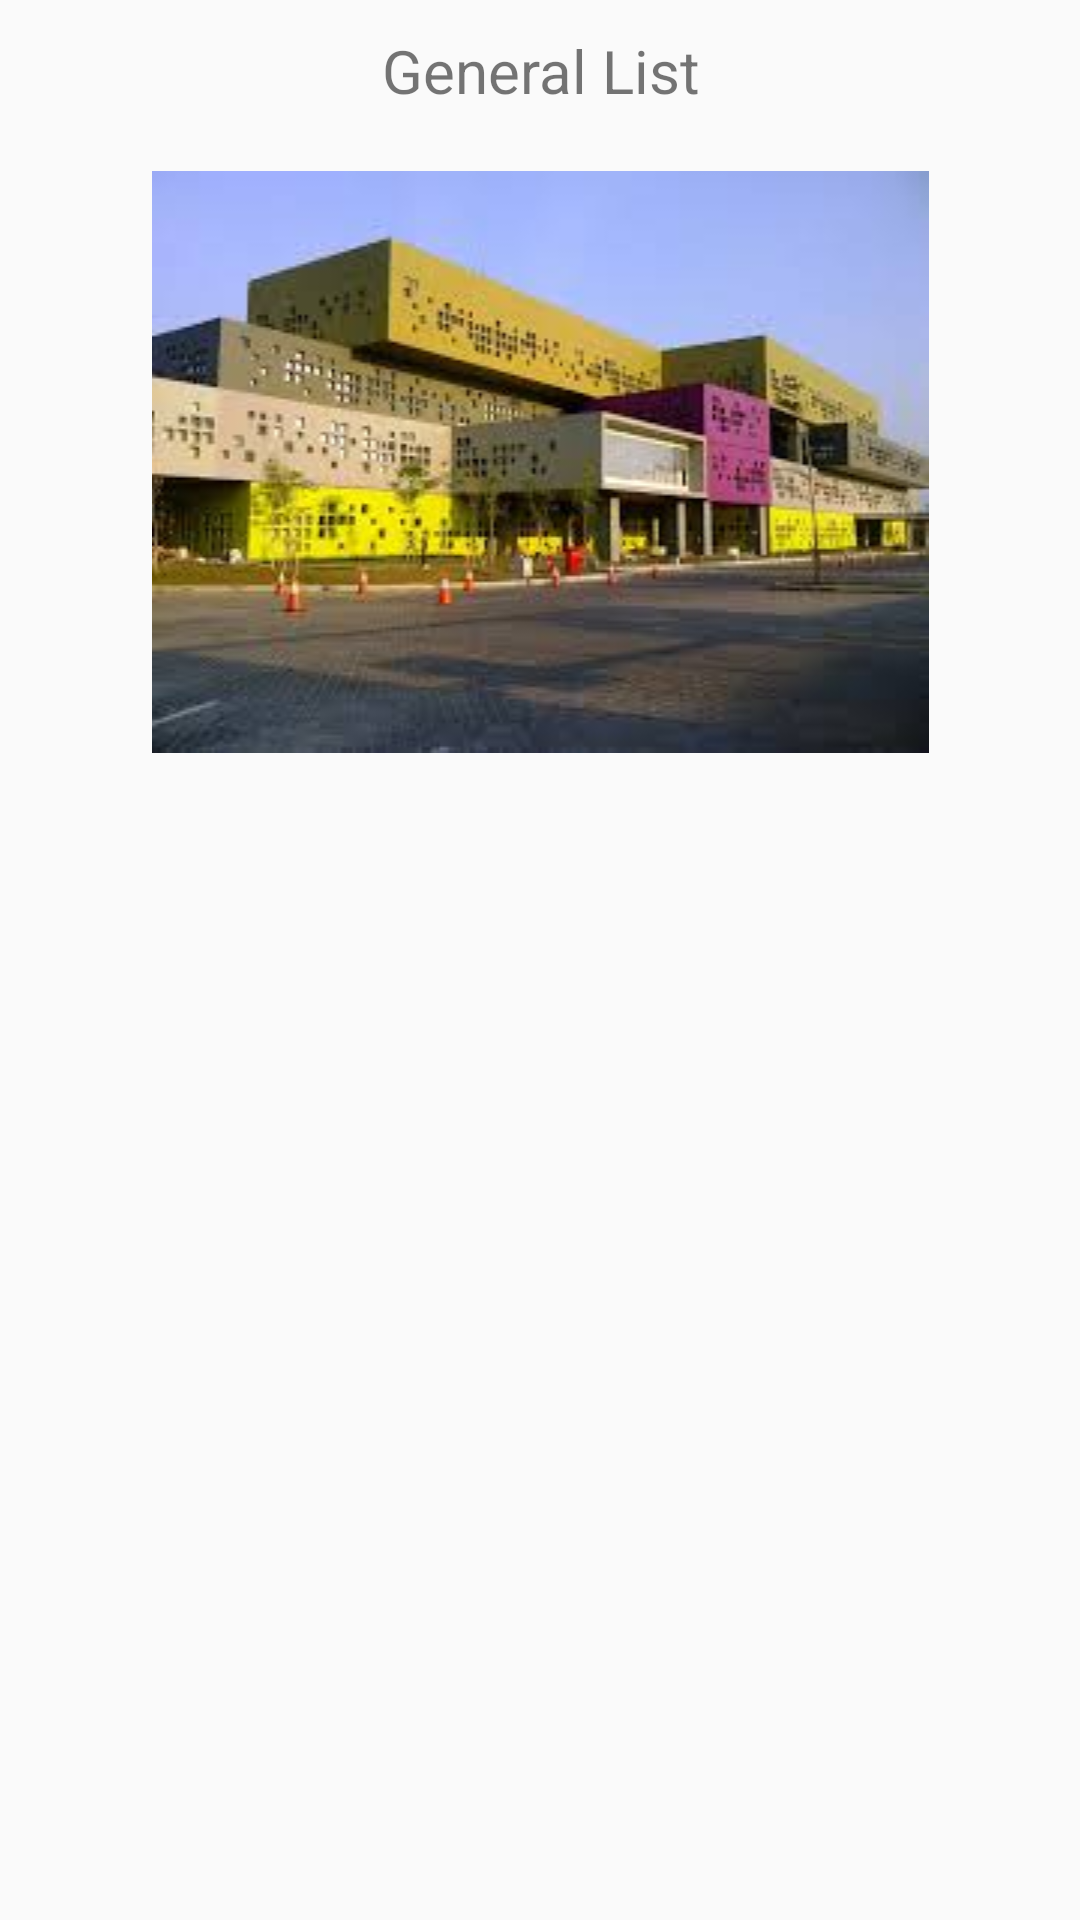

Reconstruct the res/layout file that produces this screen, plus the resources it refers to.
<!-- AndroidManifest.xml: application theme AppTheme -->
<!-- res/layout/general_list.xml -->
<?xml version="1.0" encoding="utf-8"?>
<ScrollView xmlns:android="http://schemas.android.com/apk/res/android"
    android:layout_width="fill_parent"
    android:layout_height="fill_parent" >
<LinearLayout
    xmlns:android="http://schemas.android.com/apk/res/android"
    android:orientation="vertical" android:layout_width="match_parent"
    android:layout_height="match_parent">

    <TextView
        android:layout_width="match_parent"
        android:layout_height="wrap_content"
        android:id="@+id/generallist"
        android:text="General List"
        android:layout_gravity="center_horizontal"
        android:textAlignment="center"
        android:textSize="20dp"
        android:fontFamily="bold"
        android:layout_marginTop="10dp"/>

    <ImageView
        android:layout_width="match_parent"
        android:layout_height="match_parent"
        android:id="@+id/namaguru"
        android:src="@drawable/binusbsdsma"
        android:layout_marginTop="20dp"
        android:layout_marginLeft="20dp"
        android:layout_marginRight="20dp"/>

</LinearLayout>
    </ScrollView>
<!-- resources referenced by this layout -->
<resources>
  <!-- drawable binusbsdsma: jpg bitmap (drawable, 9610 bytes) -->
  <style name="AppTheme" parent="Theme.AppCompat.Light.DarkActionBar">
          
          <item name="colorPrimary">@android:color/transparent</item>
          <item name="colorPrimaryDark">@android:color/transparent</item>
          <item name="colorAccent">@android:color/transparent</item>
      </style>
</resources>
